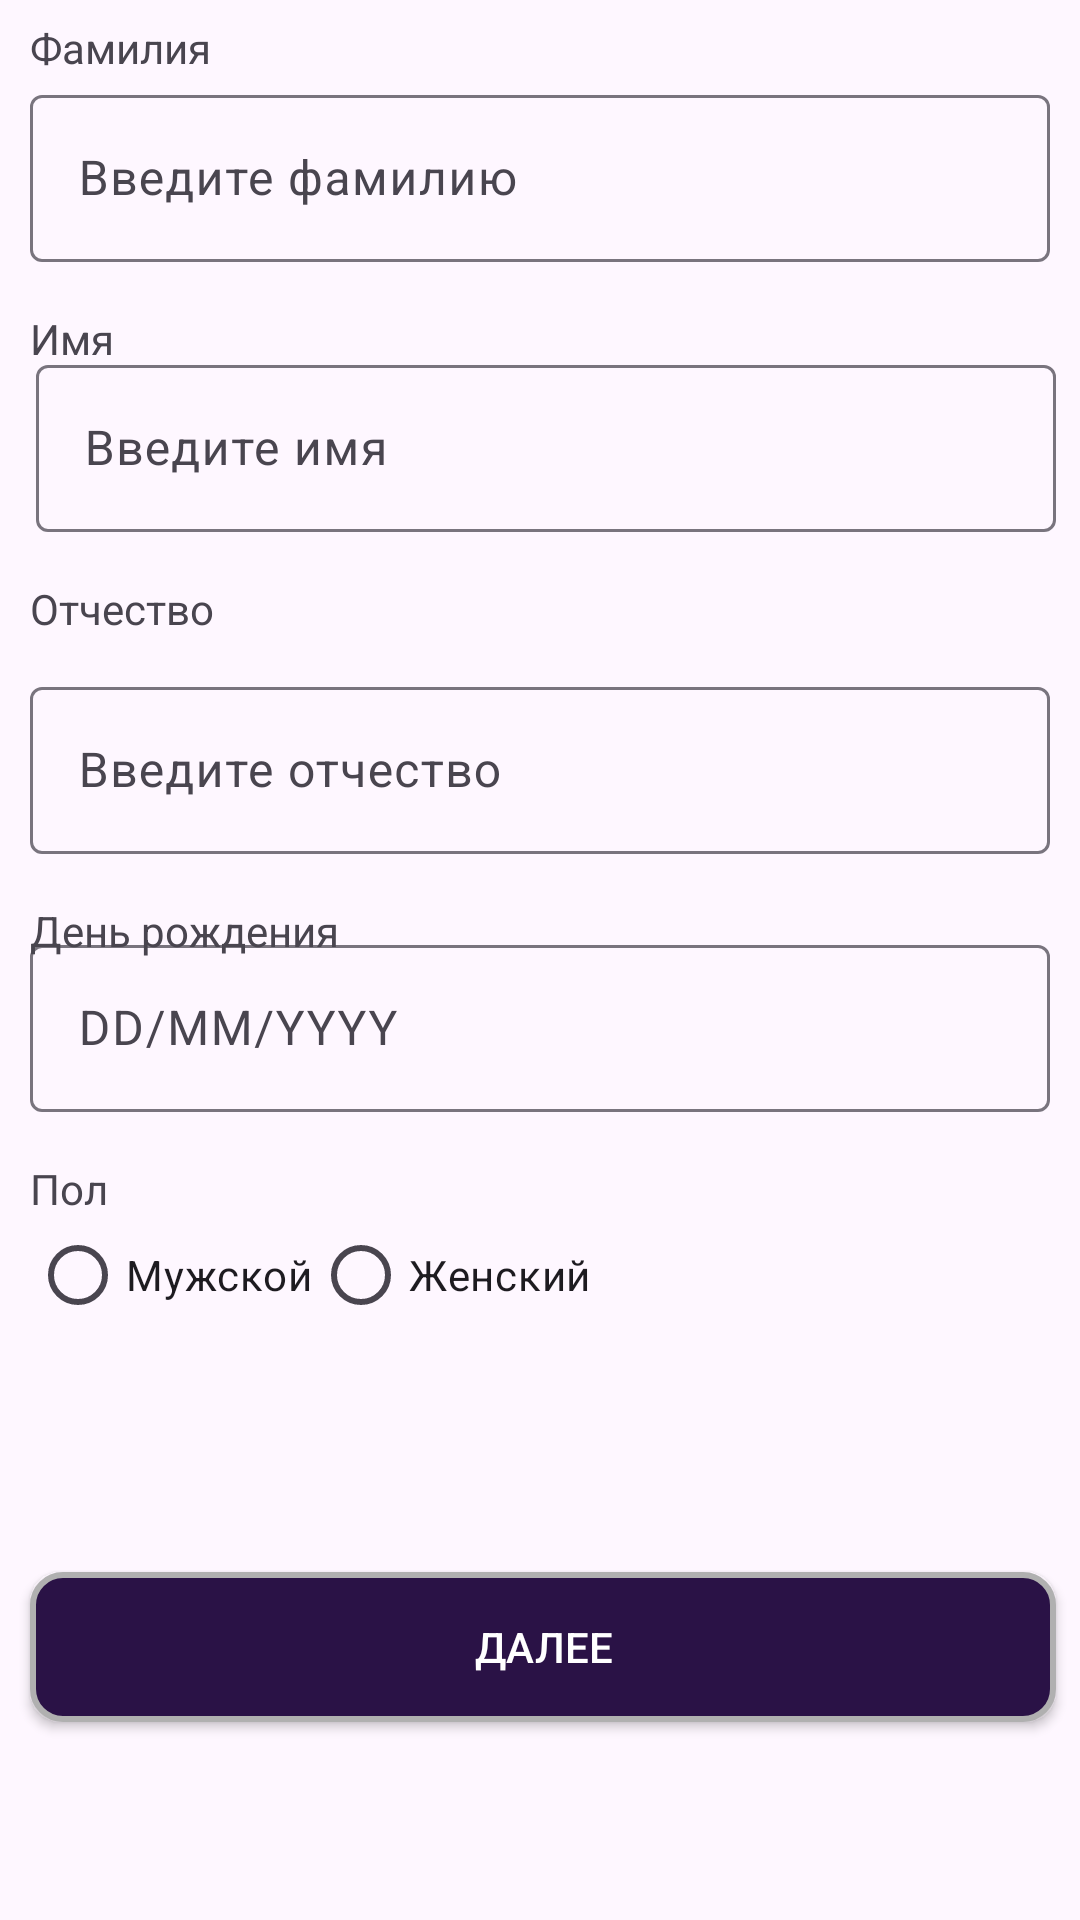

Android layout source for this screen:
<!-- AndroidManifest.xml: application theme Theme.CarDriver -->
<!-- res/layout/activity_reg2.xml -->
<?xml version="1.0" encoding="utf-8"?>
<androidx.constraintlayout.widget.ConstraintLayout xmlns:android="http://schemas.android.com/apk/res/android"
    xmlns:app="http://schemas.android.com/apk/res-auto"
    xmlns:tools="http://schemas.android.com/tools"
    android:id="@+id/main"
    android:layout_width="match_parent"
    android:layout_height="match_parent"
    tools:context=".reg2">

    <Button
        android:id="@+id/button_login"
        android:layout_width="342dp"
        android:layout_height="50dp"
        android:layout_marginStart="24dp"
        android:layout_marginEnd="24dp"
        android:layout_marginBottom="66dp"
        android:background="@drawable/btn_back"
        android:text="@string/next"
        android:textColor="@color/white"
        app:layout_constraintBottom_toBottomOf="parent"
        app:layout_constraintEnd_toEndOf="parent"
        app:layout_constraintHorizontal_bias="0.476"
        app:layout_constraintStart_toStartOf="parent"
        app:layout_constraintTop_toTopOf="parent"
        app:layout_constraintVertical_bias="1.0" />

    <androidx.constraintlayout.widget.ConstraintLayout
        android:id="@+id/inner_constraint_layout"
        android:layout_width="342dp"
        android:layout_height="560dp"
        android:layout_marginStart="24dp"
        android:layout_marginTop="138dp"
        android:layout_marginEnd="24dp"
        android:layout_marginBottom="136dp"
        app:layout_constraintBottom_toBottomOf="parent"
        app:layout_constraintEnd_toEndOf="parent"
        app:layout_constraintHorizontal_bias="0.476"
        app:layout_constraintStart_toStartOf="parent"
        app:layout_constraintTop_toTopOf="parent"
        app:layout_constraintVertical_bias="1.0">

        <TextView
            android:id="@+id/textView15"
            android:layout_width="141dp"
            android:layout_height="20dp"
            android:layout_marginTop="62dp"
            android:layout_marginEnd="201dp"
            android:text="@string/surname"
            app:layout_constraintBottom_toTopOf="@+id/textInputLayout1"
            app:layout_constraintEnd_toEndOf="parent"
            app:layout_constraintHorizontal_bias="1.0"
            app:layout_constraintStart_toStartOf="parent"
            app:layout_constraintTop_toTopOf="parent"
            app:layout_constraintVertical_bias="0.0" />

        <ImageView
            android:id="@+id/backArrow"
            android:layout_width="24dp"
            android:layout_height="24dp"
            android:layout_marginTop="3dp"
            android:layout_marginBottom="3dp"
            app:layout_constraintBottom_toBottomOf="@+id/textView2"
            app:layout_constraintEnd_toEndOf="@+id/textView2"
            app:layout_constraintHorizontal_bias="0.0"
            app:layout_constraintStart_toStartOf="parent"
            app:layout_constraintTop_toTopOf="@+id/textView2"
            app:layout_constraintVertical_bias="1.0"
            app:srcCompat="@drawable/img_11" />

        <TextView
            android:id="@+id/textView2"
            android:layout_width="match_parent"
            android:layout_height="33dp"
            android:fontFamily="sans-serif"
            android:gravity="center"
            android:text="@string/create_account"
            android:textColor="@color/black"
            android:textSize="24sp"
            app:layout_constraintBottom_toBottomOf="parent"
            app:layout_constraintTop_toTopOf="parent"
            app:layout_constraintVertical_bias="0.0"
            tools:layout_editor_absoluteX="0dp" />

        <com.google.android.material.textfield.TextInputLayout
            android:id="@+id/textInputLayout1"
            android:layout_width="340dp"
            android:layout_height="wrap_content"
            android:layout_marginEnd="2dp"
            android:background="@drawable/nothing"
            app:layout_constraintBottom_toBottomOf="parent"
            app:layout_constraintEnd_toEndOf="parent"
            app:layout_constraintHorizontal_bias="1.0"
            app:layout_constraintStart_toStartOf="parent"
            app:layout_constraintTop_toTopOf="@+id/textView2"
            app:layout_constraintVertical_bias="0.164">

            <com.google.android.material.textfield.TextInputEditText
                android:id="@+id/textInputEditText_surname"
                android:layout_width="match_parent"
                android:layout_height="wrap_content"
                android:hint="@string/surname_hint" />
        </com.google.android.material.textfield.TextInputLayout>

        <TextView
            android:id="@+id/textView16"
            android:layout_width="wrap_content"
            android:layout_height="wrap_content"
            android:layout_marginTop="16dp"
            android:text="@string/name"
            app:layout_constraintBottom_toTopOf="@+id/textInputLayout3"
            app:layout_constraintEnd_toEndOf="parent"
            app:layout_constraintHorizontal_bias="0.0"
            app:layout_constraintStart_toStartOf="parent"
            app:layout_constraintTop_toBottomOf="@+id/textInputLayout1"
            app:layout_constraintVertical_bias="0.0" />

        <com.google.android.material.textfield.TextInputLayout
            android:id="@+id/textInputLayout3"
            android:layout_width="340dp"
            android:layout_height="wrap_content"
            android:background="@drawable/nothing"
            app:layout_constraintBottom_toBottomOf="parent"
            app:layout_constraintEnd_toEndOf="parent"
            app:layout_constraintHorizontal_bias="1.0"
            app:layout_constraintStart_toStartOf="parent"
            app:layout_constraintTop_toTopOf="@+id/textView2"
            app:layout_constraintVertical_bias="0.345">

            <com.google.android.material.textfield.TextInputEditText
                android:id="@+id/textInputEditText_name"
                android:layout_width="match_parent"
                android:layout_height="wrap_content"
                android:hint="@string/name_hint" />
        </com.google.android.material.textfield.TextInputLayout>

        <com.google.android.material.textfield.TextInputLayout
            android:id="@+id/textInputLayout4"
            android:layout_width="340dp"
            android:layout_height="wrap_content"
            android:background="@drawable/nothing"
            app:layout_constraintBottom_toBottomOf="parent"
            app:layout_constraintEnd_toEndOf="parent"
            app:layout_constraintHorizontal_bias="0.0"
            app:layout_constraintStart_toStartOf="parent"
            app:layout_constraintTop_toBottomOf="@+id/textInputLayout3"
            app:layout_constraintVertical_bias="0.174">

            <com.google.android.material.textfield.TextInputEditText
                android:id="@+id/textInputEditText_name3"
                android:layout_width="match_parent"
                android:layout_height="wrap_content"
                android:hint="Введите отчество" />
        </com.google.android.material.textfield.TextInputLayout>

        <TextView
            android:id="@+id/textView17"
            android:layout_width="wrap_content"
            android:layout_height="wrap_content"
            android:layout_marginTop="16dp"
            android:text="@string/name3"
            app:layout_constraintBottom_toTopOf="@+id/textInputLayout4"
            app:layout_constraintEnd_toEndOf="parent"
            app:layout_constraintHorizontal_bias="0.0"
            app:layout_constraintStart_toStartOf="parent"
            app:layout_constraintTop_toBottomOf="@+id/textInputLayout3"
            app:layout_constraintVertical_bias="0.0" />

        <com.google.android.material.textfield.TextInputLayout
            android:id="@+id/textInputLayout5"
            android:layout_width="340dp"
            android:layout_height="wrap_content"
            android:background="@drawable/nothing"
            app:layout_constraintBottom_toBottomOf="parent"
            app:layout_constraintEnd_toEndOf="parent"
            app:layout_constraintHorizontal_bias="0.0"
            app:layout_constraintStart_toStartOf="parent"
            app:layout_constraintTop_toTopOf="@+id/textView2"
            app:layout_constraintVertical_bias="0.732">

            <com.google.android.material.textfield.TextInputEditText
                android:id="@+id/textInputEditText_date"
                android:layout_width="match_parent"
                android:layout_height="wrap_content"
                android:hint="DD/MM/YYYY" />
        </com.google.android.material.textfield.TextInputLayout>

        <TextView
            android:id="@+id/textView13"
            android:layout_width="wrap_content"
            android:layout_height="wrap_content"
            android:layout_marginTop="16dp"
            android:text="@string/birth_date"
            app:layout_constraintBottom_toTopOf="@+id/textInputLayout5"
            app:layout_constraintEnd_toEndOf="parent"
            app:layout_constraintHorizontal_bias="0.0"
            app:layout_constraintStart_toStartOf="parent"
            app:layout_constraintTop_toBottomOf="@+id/textInputLayout4"
            app:layout_constraintVertical_bias="0.0" />

        <RadioGroup
            android:id="@+id/genderRadioGroup"
            android:layout_width="224dp"
            android:layout_height="40dp"
            android:orientation="horizontal"
            app:layout_constraintBottom_toBottomOf="parent"
            app:layout_constraintEnd_toEndOf="parent"
            app:layout_constraintHorizontal_bias="0.0"
            app:layout_constraintStart_toStartOf="parent"
            app:layout_constraintTop_toBottomOf="@+id/textInputLayout5"
            app:layout_constraintVertical_bias="0.368">

            <RadioButton
                android:id="@+id/radioButton_male"
                android:layout_width="wrap_content"
                android:layout_height="wrap_content"
                android:text="@string/gender_male"
                app:layout_constraintBottom_toBottomOf="parent"
                app:layout_constraintEnd_toEndOf="parent"
                app:layout_constraintHorizontal_bias="0.0"
                app:layout_constraintStart_toStartOf="parent"
                app:layout_constraintTop_toBottomOf="@+id/textInputLayout5"
                app:layout_constraintVertical_bias="0.339" />

            <RadioButton

                android:id="@+id/radioButton_female"
                android:layout_width="wrap_content"
                android:layout_height="wrap_content"
                android:text="@string/gender_female"
                app:layout_constraintBottom_toBottomOf="parent"
                app:layout_constraintEnd_toEndOf="parent"
                app:layout_constraintHorizontal_bias="0.501"
                app:layout_constraintStart_toStartOf="parent"
                app:layout_constraintTop_toBottomOf="@+id/textInputLayout5"
                app:layout_constraintVertical_bias="0.339" />


        </RadioGroup>

        <TextView
            android:id="@+id/textView14"
            android:layout_width="wrap_content"
            android:layout_height="wrap_content"
            android:layout_marginTop="16dp"
            android:text="Пол"
            app:layout_constraintBottom_toBottomOf="parent"
            app:layout_constraintEnd_toEndOf="parent"
            app:layout_constraintHorizontal_bias="0.0"
            app:layout_constraintStart_toStartOf="parent"
            app:layout_constraintTop_toBottomOf="@+id/textInputLayout5"
            app:layout_constraintVertical_bias="0.0" />





    </androidx.constraintlayout.widget.ConstraintLayout>
</androidx.constraintlayout.widget.ConstraintLayout>
<!-- resources referenced by this layout -->
<resources>
  <color name="black">#FF000000</color>
  <color name="white">#FFFFFFFF</color>
  <!-- drawable btn_back (drawable) -->
  <?xml version="1.0" encoding="utf-8"?>
  <shape xmlns:android="http://schemas.android.com/apk/res/android">
      
      <corners android:radius="10dp" />
  
      
      <solid android:color="@color/purple" />
  
      
      <stroke android:width="2dp" android:color="#B0B0B0" />
  </shape>
  <!-- drawable img_11: png bitmap (drawable, 219 bytes) -->
  <!-- drawable nothing: png bitmap (drawable, 5813 bytes) -->
  <string name="birth_date">День рождения</string>
  <string name="create_account">Создать аккаунт</string>
  <string name="gender_female">Женский</string>
  <string name="gender_male">Мужской</string>
  <string name="name">Имя</string>
  <string name="name3">Отчество</string>
  <string name="name_hint">Введите имя</string>
  <string name="next">Next</string>
  <string name="surname">Фамилия</string>
  <string name="surname_hint">Введите фамилию</string>
  <style name="Theme.CarDriver" parent="Base.Theme.CarDriver" />
  <color name="purple">#2A1246</color>
  <style name="Base.Theme.CarDriver" parent="Theme.Material3.DayNight.NoActionBar">
          
          
      </style>
</resources>
